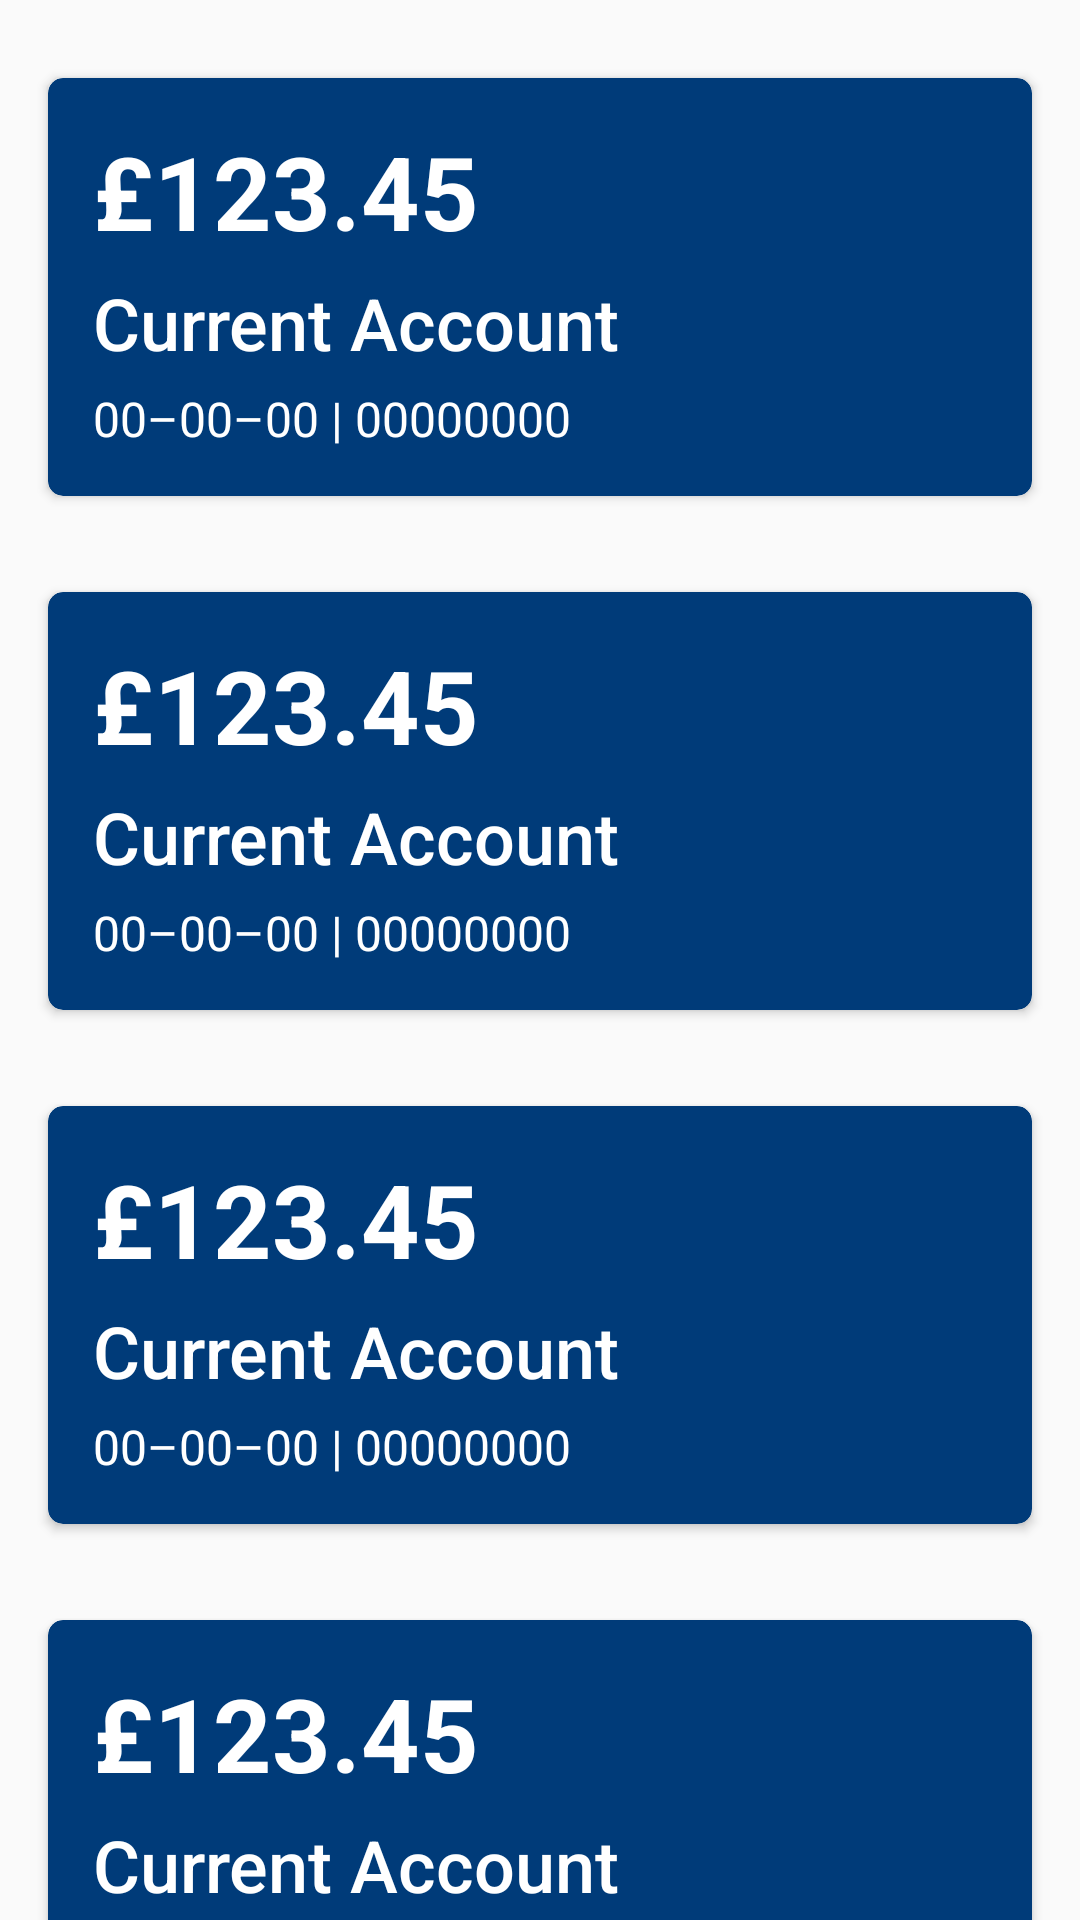

Produce the Android XML layout that renders to this screen, including the resource entries it uses.
<!-- AndroidManifest.xml: application theme AppTheme -->
<!-- res/layout/nested_scroll_view.xml -->
<?xml version="1.0" encoding="utf-8"?>
<android.support.v4.widget.NestedScrollView
	xmlns:android="http://schemas.android.com/apk/res/android"
	xmlns:app="http://schemas.android.com/apk/res-auto"
	android:layout_width="match_parent"
	android:layout_height="match_parent"
	app:layout_behavior="@string/appbar_scrolling_view_behavior">

	<LinearLayout
		android:layout_width="match_parent"
		android:layout_height="match_parent"
		android:orientation="vertical"
		android:paddingTop="10dp">

		<include layout="@layout/recycler_view_item"/>
		<include layout="@layout/recycler_view_item"/>
		<include layout="@layout/recycler_view_item"/>
		<include layout="@layout/recycler_view_item"/>
		<include layout="@layout/recycler_view_item"/>
		<include layout="@layout/recycler_view_item"/>
		<include layout="@layout/recycler_view_item"/>
		<include layout="@layout/recycler_view_item"/>
		<include layout="@layout/recycler_view_item"/>
		<include layout="@layout/recycler_view_item"/>
		<include layout="@layout/recycler_view_item"/>
		<include layout="@layout/recycler_view_item"/>
		<include layout="@layout/recycler_view_item"/>

	</LinearLayout>

</android.support.v4.widget.NestedScrollView>
<!-- res/layout/recycler_view_item.xml (included above) -->
<?xml version="1.0" encoding="utf-8"?>
<android.support.v7.widget.CardView
	xmlns:android="http://schemas.android.com/apk/res/android"
	xmlns:app="http://schemas.android.com/apk/res-auto"
	android:layout_width="match_parent"
	android:layout_height="wrap_content"
	android:layout_margin="16dp"
	android:elevation="5dp"
	app:cardCornerRadius="5dp"
	app:cardBackgroundColor="@color/RBSBlue">

	<LinearLayout
		android:layout_width="match_parent"
		android:layout_height="wrap_content"
		android:baselineAligned="false">

		<LinearLayout
			android:layout_width="0dp"
			android:layout_weight="1"
			android:layout_height="wrap_content"
			android:layout_margin="15dp"
			android:orientation="vertical">

			<TextView
				android:id="@+id/accountBalance"
				android:layout_width="match_parent"
				android:layout_height="wrap_content"
				android:text="@string/account_balance"
				android:fontFamily="sans-serif"
				android:textColor="@android:color/white"
				android:textSize="@dimen/text_display_1"
				android:textStyle="bold"/>

			<TextView
				android:id="@+id/accountType"
				android:layout_width="match_parent"
				android:layout_height="wrap_content"
				android:layout_marginTop="5dp"
				android:fontFamily="sans-serif-medium"
				android:text="@string/account_type"
				android:textColor="@android:color/white"
				android:textSize="@dimen/text_headline"/>

			<TextView
				android:id="@+id/accountDetails"
				android:layout_width="match_parent"
				android:layout_height="wrap_content"
				android:layout_marginTop="5dp"
				android:fontFamily="sans-serif"
				android:text="@string/account_number"
				android:textColor="@android:color/white"
				android:textSize="@dimen/text_subheading"/>

		</LinearLayout>

		<RelativeLayout
			android:layout_width="wrap_content"
			android:layout_height="match_parent"
			android:orientation="vertical">

			<ImageView
				android:layout_width="48dp"
				android:layout_height="48dp"
				android:layout_centerVertical="true"
				android:id="@+id/accountImage"
				android:layout_margin="16dp"
				android:contentDescription="@string/account_image"
				android:src="@mipmap/ic_payment_white_48dp"/>

		</RelativeLayout>

	</LinearLayout>

</android.support.v7.widget.CardView>
<!-- resources referenced by this layout -->
<resources>
  <color name="RBSBlue">#003B79</color>
  <dimen name="text_display_1">34sp</dimen>
  <dimen name="text_headline">24sp</dimen>
  <dimen name="text_subheading">16sp</dimen>
  <string name="account_balance">£123.45</string>
  <string name="account_image">Account Image</string>
  <string name="account_number">00–00–00   |   00000000</string>
  <string name="account_type">Current Account</string>
  <style name="AppTheme" parent="Theme.AppCompat.Light.NoActionBar">
          
          <item name="colorPrimary">@color/colorPrimary</item>
          <item name="colorPrimaryDark">@color/colorPrimaryDark</item>
          <item name="colorAccent">@color/colorAccent</item>
  
          <item name="android:colorControlHighlight">@color/RBSArranAqua</item>
      </style>
  <color name="colorPrimary">@color/RBSBlue</color>
  <color name="colorPrimaryDark">@color/RBSHeaderBlue</color>
  <color name="colorAccent">@color/RBSCaledonianCrimson</color>
  <color name="RBSArranAqua">#009F8D</color>
  <color name="RBSHeaderBlue">#012853</color>
  <color name="RBSCaledonianCrimson">#B50054</color>
</resources>
